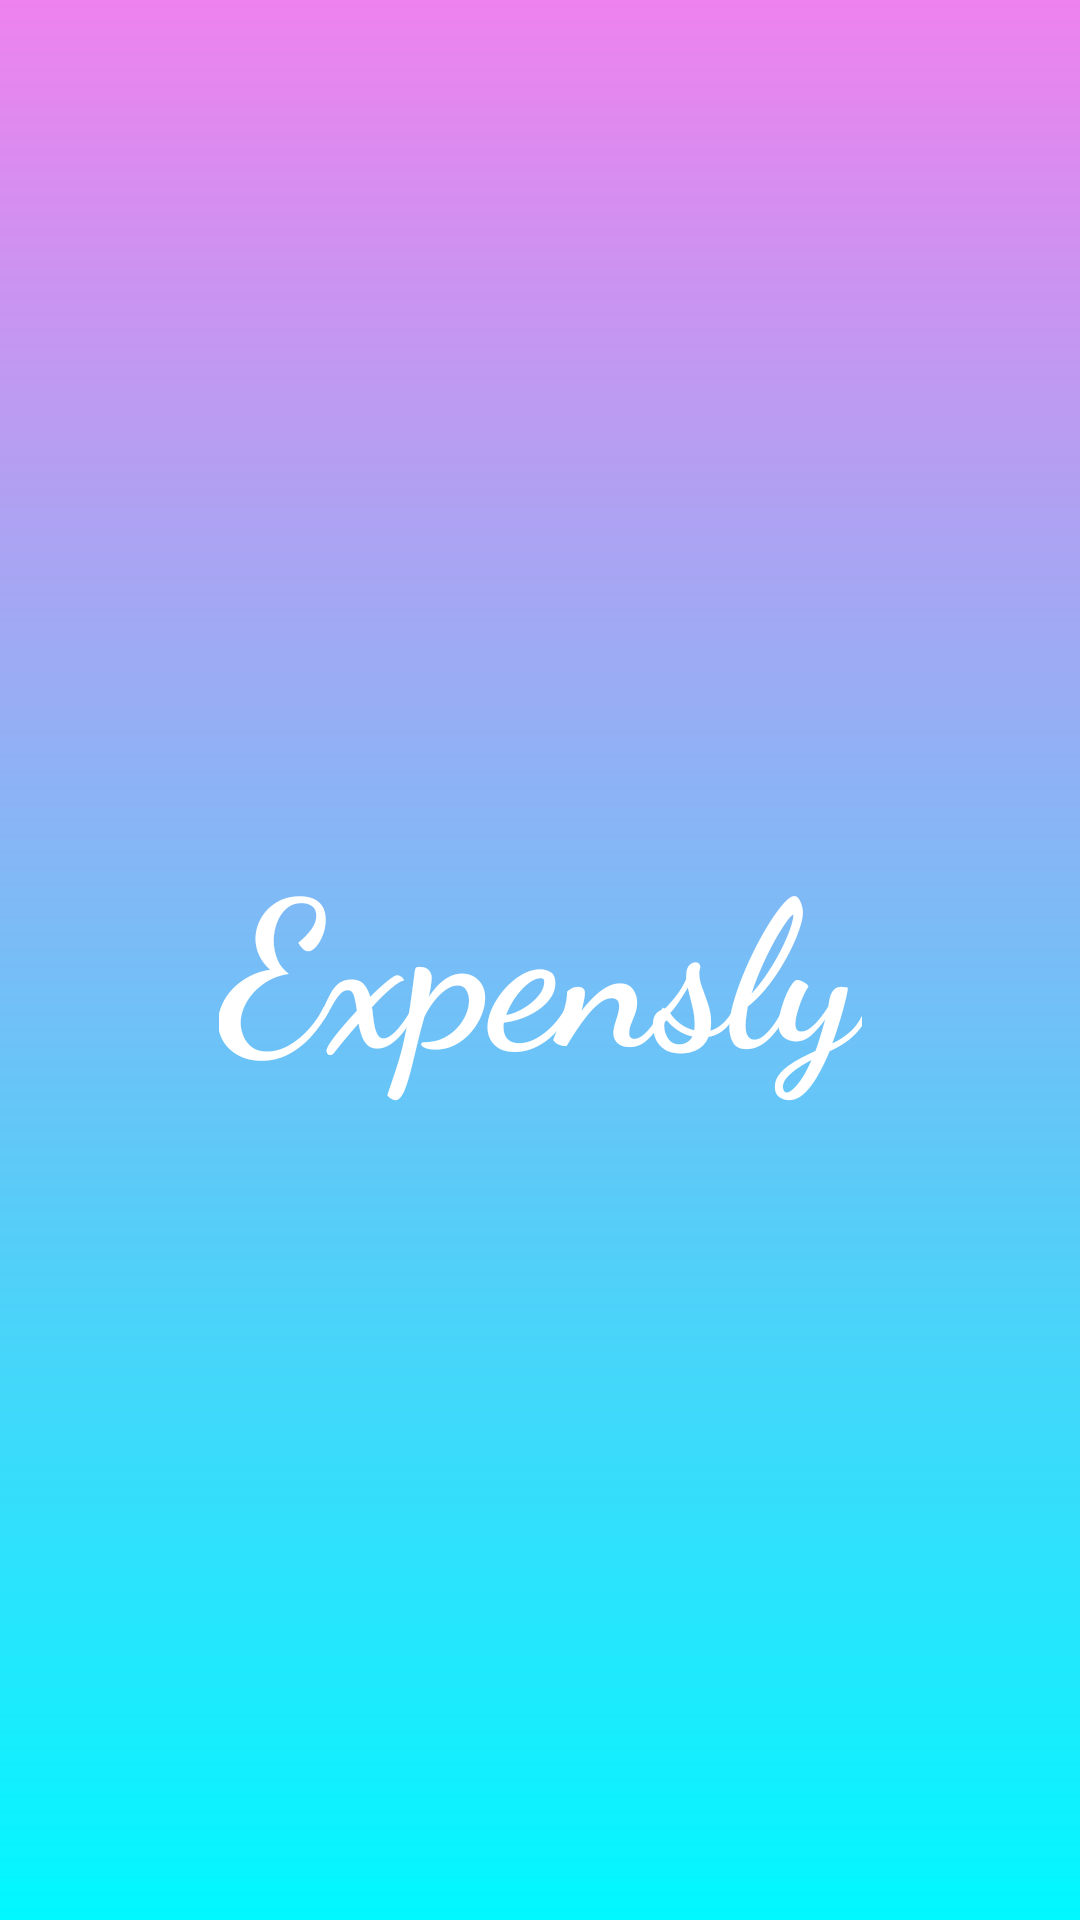

Produce the Android XML layout that renders to this screen, including the resource entries it uses.
<!-- AndroidManifest.xml: application theme Theme.Expensly -->
<!-- res/layout/activity_splash.xml -->
<?xml version="1.0" encoding="utf-8"?>
<androidx.constraintlayout.widget.ConstraintLayout xmlns:android="http://schemas.android.com/apk/res/android"
    xmlns:app="http://schemas.android.com/apk/res-auto"
    xmlns:tools="http://schemas.android.com/tools"
    android:layout_width="match_parent"
    android:layout_height="match_parent"
    android:background="@drawable/login_background"
    tools:context=".SplashActivity">

    <TextView
        android:layout_width="wrap_content"
        android:layout_height="wrap_content"
        android:fontFamily="cursive"
        android:text="Expensly"
        android:textColor="@color/white"
        android:textSize="68sp"
        android:textStyle="bold"
        app:layout_constraintBottom_toBottomOf="parent"
        app:layout_constraintEnd_toEndOf="parent"
        app:layout_constraintStart_toStartOf="parent"
        app:layout_constraintTop_toTopOf="parent" />

</androidx.constraintlayout.widget.ConstraintLayout>
<!-- resources referenced by this layout -->
<resources>
  <!-- drawable login_background (drawable) -->
  <?xml version="1.0" encoding="utf-8"?>
  <shape xmlns:android="http://schemas.android.com/apk/res/android">
      <gradient
          android:type="linear"
          android:startColor="#EE82EE"
          android:endColor="#00F8FF"
          android:angle="270"/>
  </shape>
  <style name="Theme.Expensly" parent="Theme.AppCompat.DayNight.NoActionBar">
          
          <item name="colorPrimary">@color/purple_500</item>
          <item name="colorPrimaryVariant">@color/purple_700</item>
          <item name="colorOnPrimary">@color/white</item>
          
          <item name="colorSecondary">@color/teal_200</item>
          <item name="colorSecondaryVariant">@color/teal_700</item>
          <item name="colorOnSecondary">@color/black</item>
          
          <item name="android:statusBarColor" tools:targetApi="l">?attr/colorPrimaryVariant</item>
          
  
          <item name="drawerArrowStyle">@style/Widget.AppCompat.DrawerArrowToggle</item>
      </style>
  <!-- not gathered from this repository: default colours our renderer supplied (Android Studio template values) -->
  <color name="purple_500">#FF6200EE</color>
  <color name="purple_700">#FF3700B3</color>
  <color name="teal_200">#FF03DAC5</color>
  <color name="teal_700">#FF018786</color>
  <color name="black">#FF000000</color>
  <color name="white">#FFFFFFFF</color>
</resources>
